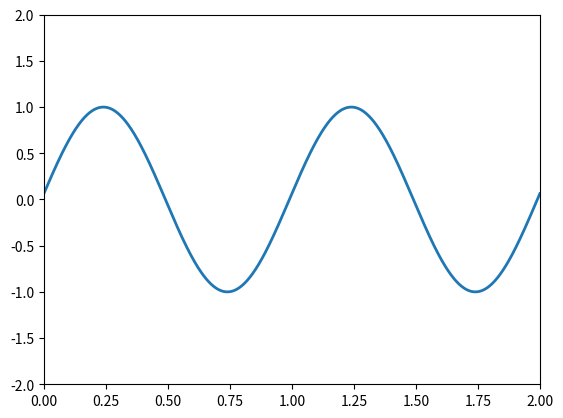

The script that saved this image:
#!/usr/bin/env python3
# -*- coding: utf-8 -*-
"""
Created on Mon Sep  4 12:09:52 2023

[redacted]
"""


"""
Matplotlib Animation Example

[redacted]
email: [email redacted]
[redacted]
license: BSD
Please feel free to use and modify this, but keep the above information. Thanks!
"""

import numpy as np
from matplotlib import pyplot as plt
from matplotlib import animation

# First set up the figure, the axis, and the plot element we want to animate
fig = plt.figure()
ax = plt.axes(xlim=(0, 2), ylim=(-2, 2))
line, = ax.plot([], [], lw=2)

# initialization function: plot the background of each frame
def init():
    line.set_data([], [])
    return line,

# animation function.  This is called sequentially
def animate(i):
    x = np.linspace(0, 2, 1000)
    y = np.sin(2 * np.pi * (x - 0.01 * i))
    line.set_data(x, y)
    return line,

# call the animator.  blit=True means only re-draw the parts that have changed.
anim = animation.FuncAnimation(fig, animate, init_func=init, frames=200, interval=20, blit=True)


# save the animation as an mp4.  This requires ffmpeg or mencoder to be
# installed.  The extra_args ensure that the x264 codec is used, so that
# the video can be embedded in html5.  You may need to adjust this for
# your system: for more information, see
# http://matplotlib.sourceforge.net/api/animation_api.html
#anim.save('basic_animation.mp4', fps=30, extra_args=['-vcodec', 'libx264'])
anim.save('basic_animation.gif')
plt.show()